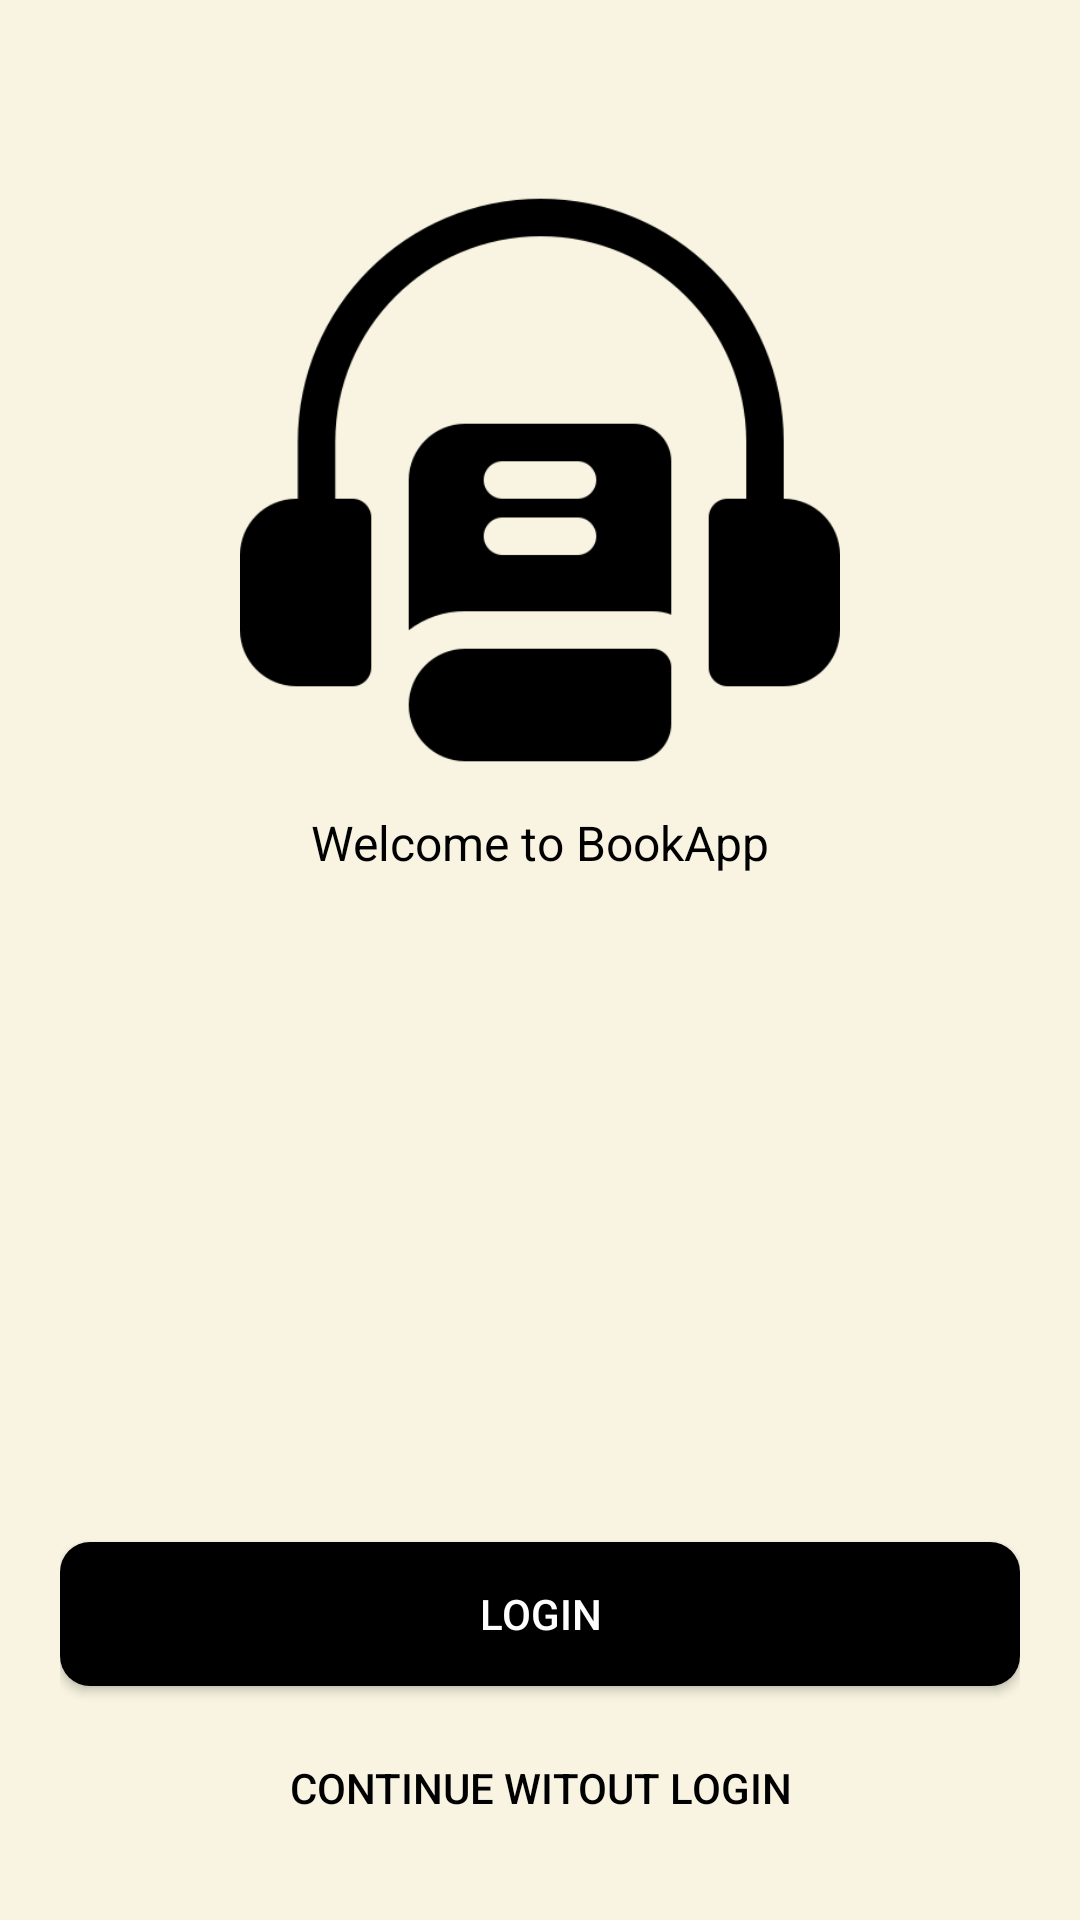

Produce the Android XML layout that renders to this screen, including the resource entries it uses.
<!-- AndroidManifest.xml: application theme Theme.MaterialComponents.Light.NoActionBar -->
<!-- res/layout/activity_main.xml -->
<?xml version="1.0" encoding="utf-8"?>
<RelativeLayout xmlns:android="http://schemas.android.com/apk/res/android"
    xmlns:app="http://schemas.android.com/apk/res-auto"
    xmlns:tools="http://schemas.android.com/tools"
    android:id="@+id/main"
    android:layout_width="match_parent"
    android:layout_height="match_parent"
    tools:context=".activities.MainActivity"
    android:padding="20dp"
    android:background="#F8F4E1"
    >

    <ImageView
        android:id="@+id/iconIv"
        android:layout_width="200dp"
        android:layout_height="200dp"
        android:layout_centerHorizontal="true"
        android:layout_marginTop="40dp"
        android:src="@drawable/ic_app02"

        />

    <TextView
        android:layout_width="wrap_content"
        android:layout_height="wrap_content"
        android:layout_below="@id/iconIv"
        android:layout_centerHorizontal="true"
        android:layout_marginTop="10dp"
        android:text="Welcome to BookApp"
        android:textColor="@color/black"
        android:textSize="16sp" />


    <Button
        android:layout_width="match_parent"
        android:layout_height="wrap_content"
        android:id="@+id/loginBtn"
        android:layout_marginBottom="10dp"
        android:background="@drawable/shape_button01"
        android:text="Login"
        android:textColor="@color/white"
        android:layout_above="@id/skipBtn"
        />
    <Button
        android:id="@+id/skipBtn"
        android:layout_width="match_parent"
        android:layout_height="wrap_content"
        android:layout_alignParentBottom="true"
        android:text="Continue Witout login"
        android:textColor="@color/purple_500"
        android:background="@drawable/shape_button02" />


</RelativeLayout>
<!-- resources referenced by this layout -->
<resources>
  <color name="black">#FF000000</color>
  <color name="purple_500">#FF000000</color>
  <color name="white">#FFFFFFFF</color>
  <!-- drawable ic_app02: png bitmap (drawable, 12248 bytes) -->
  <!-- drawable shape_button01 (drawable) -->
  <?xml version="1.0" encoding="utf-8"?>
  <shape xmlns:android="http://schemas.android.com/apk/res/android"
      android:shape = "rectangle" >
  
  
      <solid android:color="@color/purple_500" />
  
      <corners android:radius="10dp" />
  </shape>
</resources>
